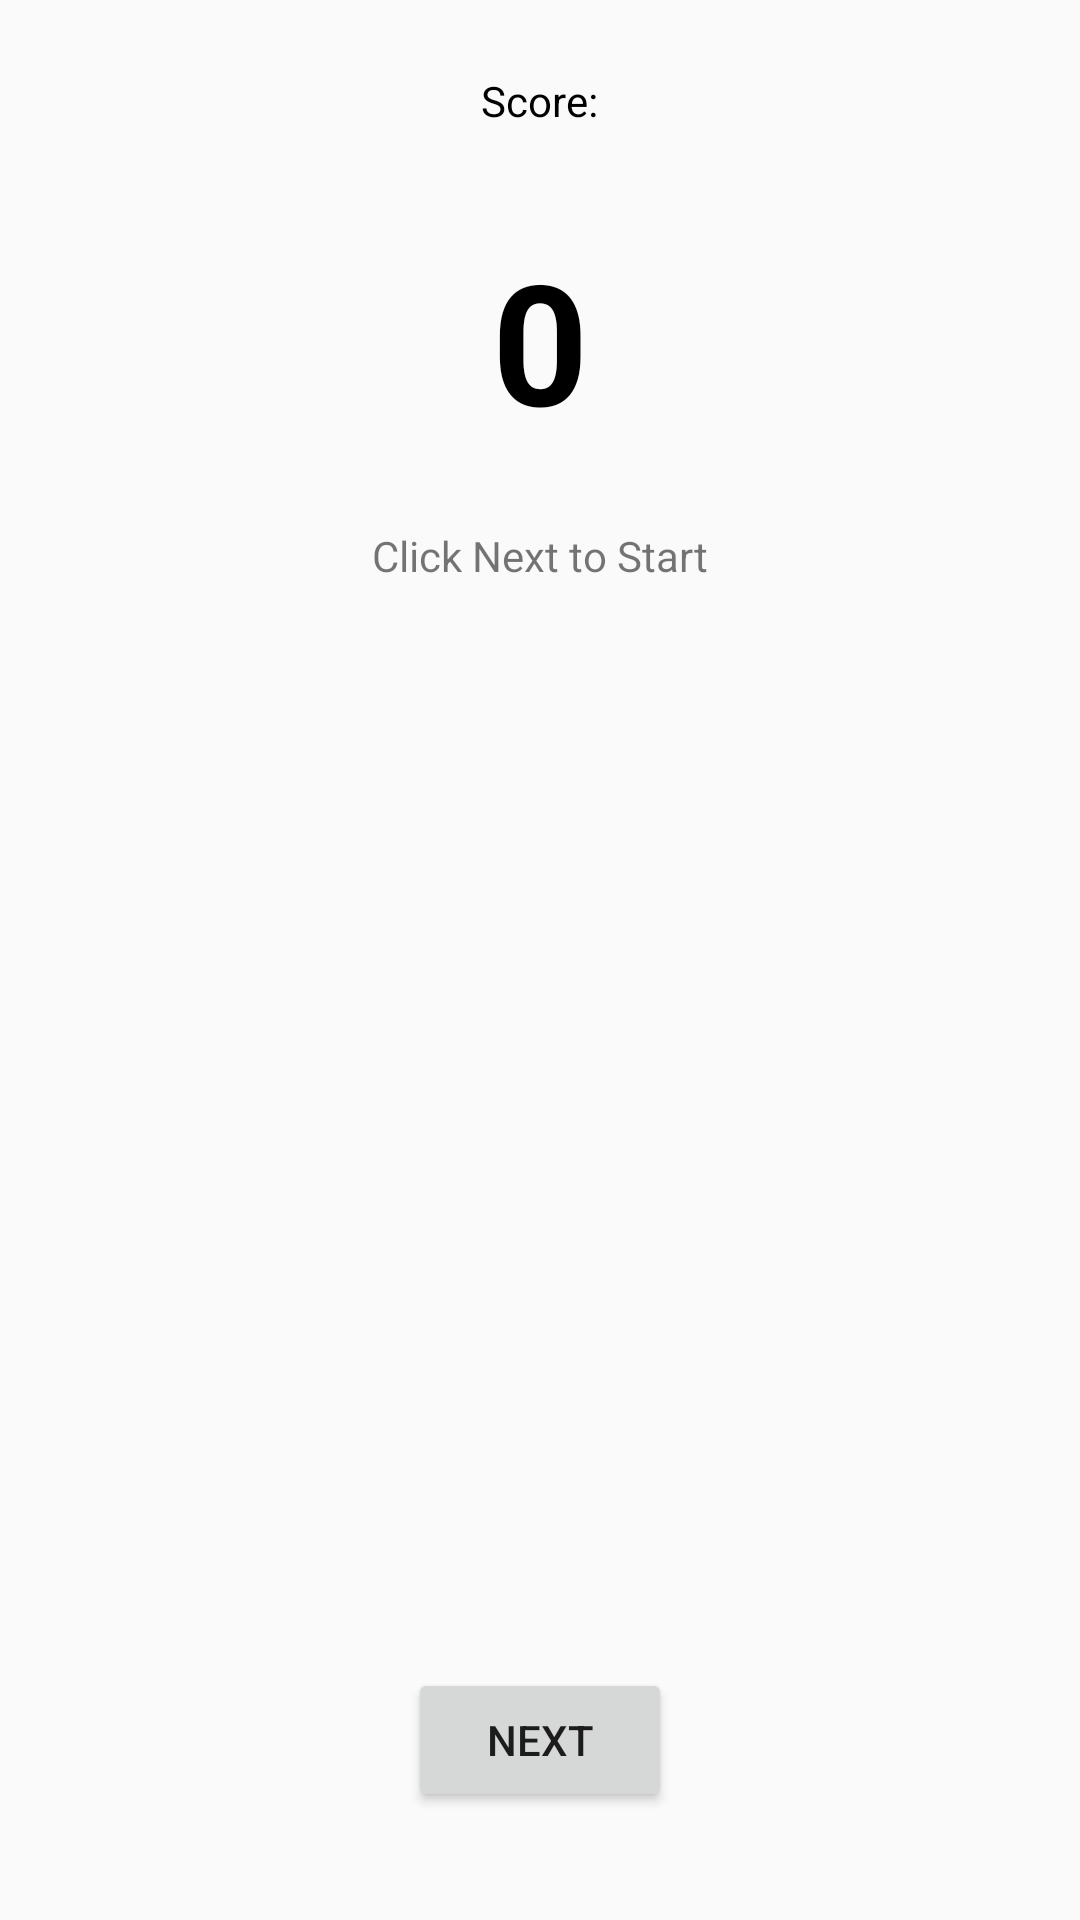

Layout XML and referenced resources for this Android screen:
<!-- AndroidManifest.xml: application theme AppTheme -->
<!-- res/layout/activity_main.xml -->
<?xml version="1.0" encoding="utf-8"?>
<RelativeLayout xmlns:android="http://schemas.android.com/apk/res/android"
    xmlns:tools="http://schemas.android.com/tools"
    android:id="@+id/activity_main"
    style="@style/LayoutMargins"
    android:layout_width="match_parent"
    android:layout_height="match_parent"
    tools:context="com.example.android.doggyquiz.MainActivity">

    <TextView
        android:id="@+id/mainScoreText"
        style="@style/Questions"
        android:layout_width="wrap_content"
        android:layout_height="wrap_content"
        android:layout_centerHorizontal="true"
        android:text="@string/mainScoreText" />

    <TextView
        android:id="@+id/mainScore"
        style="@style/Score"
        android:layout_width="wrap_content"
        android:layout_height="wrap_content"
        android:layout_below="@+id/mainScoreText"
        android:text="@string/mainScoreDefault" />

    <TextView
        android:id="@+id/main_question_textView"
        android:layout_width="wrap_content"
        android:layout_height="wrap_content"
        android:layout_below="@+id/mainScore"
        android:layout_centerHorizontal="true"
        android:text="@string/mainStartText" />

    <Button
        android:id="@+id/nextButtonMain"
        style="@style/Buttons"
        android:layout_width="wrap_content"
        android:layout_height="wrap_content"
        android:layout_alignParentBottom="true"
        android:text="@string/nextButton" />

</RelativeLayout>
<!-- resources referenced by this layout -->
<resources>
  <string name="mainScoreDefault">0</string>
  <string name="mainScoreText">Score:</string>
  <string name="mainStartText">Click Next to Start</string>
  <string name="nextButton">NEXT</string>
  <style name="Buttons">
          <item name="android:padding">8dp</item>
          <item name="android:layout_marginLeft">10dp</item>
          <item name="android:layout_centerHorizontal">true</item>
          <item name="android:layout_gravity">center</item>
          <item name="android:layout_margin">20dp</item>
          <item name="android:textAllCaps">true</item>
      </style>
  <style name="LayoutMargins">
          <item name="android:paddingBottom">@dimen/activity_vertical_margin</item>
          <item name="android:paddingLeft">@dimen/activity_horizontal_margin</item>
          <item name="android:paddingRight">@dimen/activity_horizontal_margin</item>
          <item name="android:paddingTop">@dimen/activity_vertical_margin</item>
      </style>
  <style name="Questions">
          <item name="android:padding">8dp</item>
          <item name="android:layout_gravity">center</item>
          <item name="android:textColor">@color/colorQuestions</item>
      </style>
  <style name="Score">
          <item name="android:layout_centerHorizontal">true</item>
          <item name="android:textSize">@dimen/text_size_large</item>
          <item name="android:textStyle">bold</item>
          <item name="android:padding">25dp</item>
          <item name="android:textColor">@color/colorQuestions</item>
      </style>
  <style name="AppTheme" parent="Theme.AppCompat.DayNight.DarkActionBar">
          
          <item name="colorPrimary">@color/colorPrimary</item>
          <item name="colorPrimaryDark">@color/colorPrimaryDark</item>
          <item name="colorAccent">@color/colorAccent</item>
      </style>
  <dimen name="activity_vertical_margin">16dp</dimen>
  <dimen name="activity_horizontal_margin">16dp</dimen>
  <color name="colorQuestions">@android:color/black</color>
  <dimen name="text_size_large">56sp</dimen>
  <color name="colorPrimary">#009688</color>
  <color name="colorPrimaryDark">#004D40</color>
  <color name="colorAccent">#FF3D00</color>
</resources>
